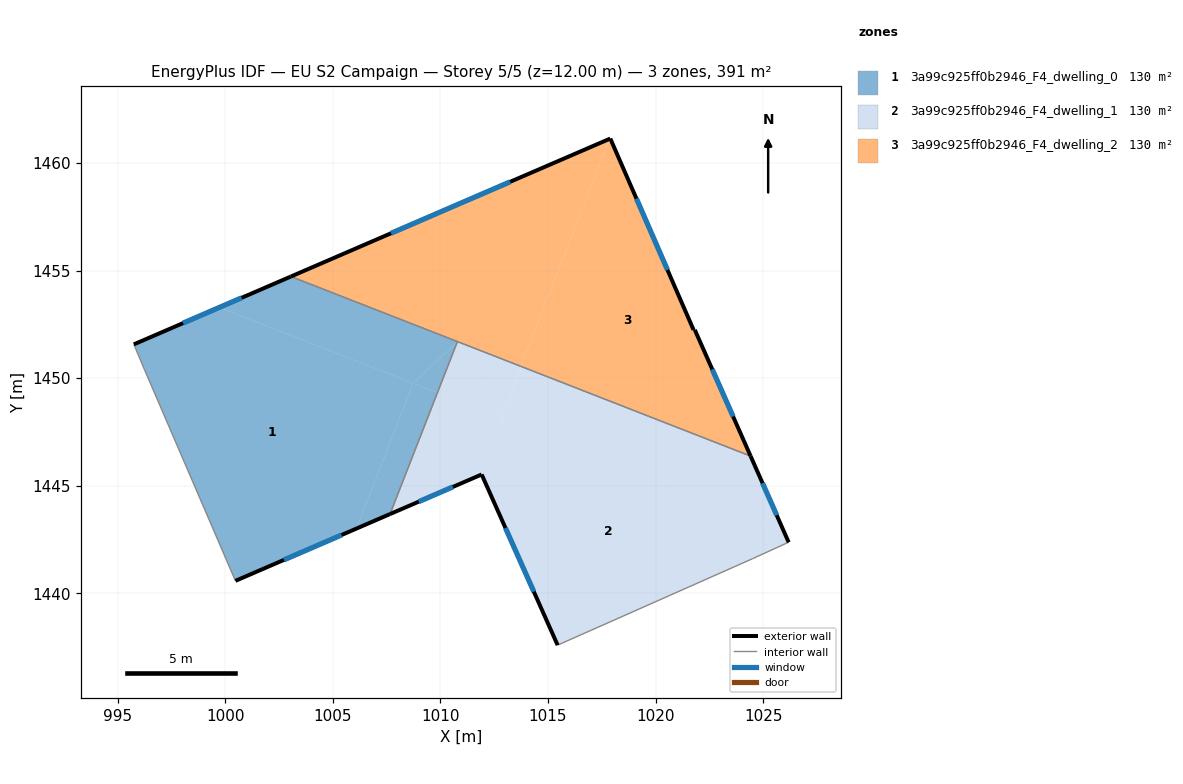
=== STOREY PLAN SPEC (per zone: floor XY polygon, exterior-wall plan segments, windows/doors) ===
zone 1: 3a99c925ff0b2946_F4_dwelling_0  (130.3 m²)
  floor: (1008.73, 1449.76) (1006.09, 1443.00) (1000.47, 1440.58) (996.24, 1450.40) (995.78, 1451.49) (995.74, 1451.57) (999.72, 1453.29)
  floor: (1009.86, 1449.32) (1007.66, 1443.68) (1006.09, 1443.00) (1008.73, 1449.76)
  floor: (1010.79, 1451.70) (1008.73, 1449.76) (999.72, 1453.29) (1003.05, 1454.72)
  floor: (1010.79, 1451.70) (1009.86, 1449.32) (1008.73, 1449.76)
  exterior wall: (1003.05, 1454.72) – (995.74, 1451.57)  [8.0 m]
    window: (1000.76, 1453.73) – (998.03, 1452.56)  [3.3 m²]
  exterior wall: (1000.47, 1440.58) – (1007.66, 1443.68)  [7.8 m]
    window: (1002.72, 1441.55) – (1005.40, 1442.71)  [3.3 m²]
  interior walls: 5
zone 2: 3a99c925ff0b2946_F4_dwelling_1  (130.3 m²)
  floor: (1025.88, 1443.06) (1026.09, 1442.33) (1024.51, 1441.60) (1015.45, 1437.59) (1011.92, 1445.52) (1012.91, 1448.13)
  floor: (1010.79, 1451.70) (1012.80, 1448.17) (1009.86, 1449.32)
  floor: (1013.82, 1450.52) (1012.91, 1448.13) (1012.80, 1448.17) (1013.73, 1450.55)
  floor: (1025.88, 1443.06) (1026.19, 1442.37) (1026.09, 1442.33)
  floor: (1012.91, 1448.13) (1011.92, 1445.52) (1007.66, 1443.68) (1009.86, 1449.32)
  floor: (1013.73, 1450.55) (1012.80, 1448.17) (1010.79, 1451.70)
  floor: (1024.42, 1446.38) (1025.88, 1443.06) (1012.91, 1448.13) (1013.82, 1450.52)
  exterior wall: (1011.92, 1445.52) – (1015.45, 1437.59)  [8.7 m]
    window: (1013.02, 1443.03) – (1014.34, 1440.07)  [3.6 m²]
  exterior wall: (1007.66, 1443.68) – (1011.92, 1445.52)  [4.6 m]
    window: (1008.99, 1444.26) – (1010.58, 1444.94)  [1.9 m²]
  exterior wall: (1026.19, 1442.37) – (1024.42, 1446.38)  [4.4 m]
    window: (1025.64, 1443.62) – (1024.98, 1445.12)  [1.8 m²]
  interior walls: 5
zone 3: 3a99c925ff0b2946_F4_dwelling_2  (130.3 m²)
  floor: (1017.86, 1461.12) (1013.73, 1450.55) (1003.05, 1454.72)
  floor: (1017.90, 1461.14) (1021.77, 1452.24) (1021.82, 1452.25) (1024.42, 1446.38) (1013.73, 1450.55) (1017.86, 1461.12)
  exterior wall: (1024.42, 1446.38) – (1021.82, 1452.25)  [6.4 m]
    window: (1023.61, 1448.22) – (1022.64, 1450.41)  [2.7 m²]
  exterior wall: (1017.90, 1461.14) – (1003.05, 1454.72)  [16.2 m]
    window: (1013.24, 1459.13) – (1007.70, 1456.73)  [6.8 m²]
  exterior wall: (1021.77, 1452.24) – (1017.90, 1461.14)  [9.7 m]
    window: (1020.56, 1455.03) – (1019.11, 1458.35)  [4.1 m²]
  exterior wall: (1021.82, 1452.25) – (1021.77, 1452.24)  [0.1 m]
  interior walls: 2

=== DERIVED (storey summary) ===
Building: EU S2 Campaign
Storey: 5 of 5  (floor level z = 12.00 m)
Storey gross floor area: 390.8 m²
Zones on this storey: 3
  - 3a99c925ff0b2946_F4_dwelling_0: floor 130.3 m²; exterior wall 15.8 m (47.4 m²); 2 window(s) 6.6 m²; WWR 13.9%
  - 3a99c925ff0b2946_F4_dwelling_1: floor 130.3 m²; exterior wall 17.7 m (53.1 m²); 3 window(s) 7.4 m²; WWR 13.9%
  - 3a99c925ff0b2946_F4_dwelling_2: floor 130.3 m²; exterior wall 32.4 m (97.1 m²); 3 window(s) 13.5 m²; WWR 13.9%
Zone adjacency (shared interzone walls):
  - 3a99c925ff0b2946_F4_dwelling_0 ↔ 3a99c925ff0b2946_F4_dwelling_1
  - 3a99c925ff0b2946_F4_dwelling_0 ↔ 3a99c925ff0b2946_F4_dwelling_2
  - 3a99c925ff0b2946_F4_dwelling_1 ↔ 3a99c925ff0b2946_F4_dwelling_2